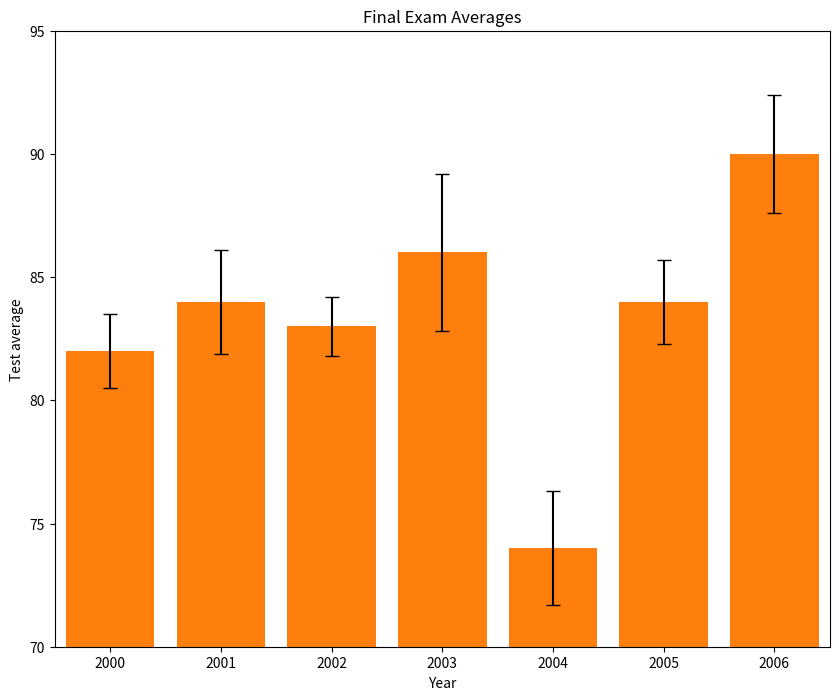
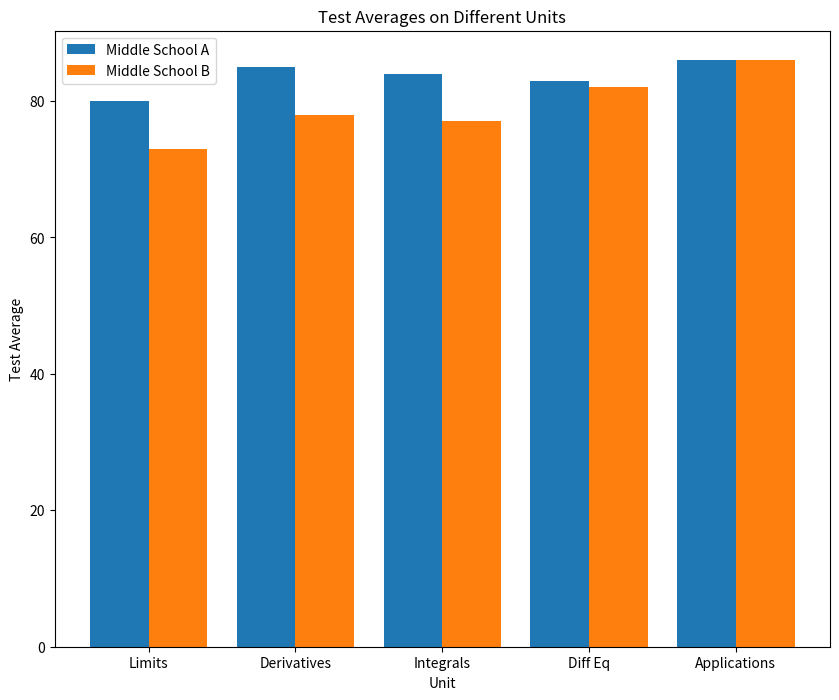
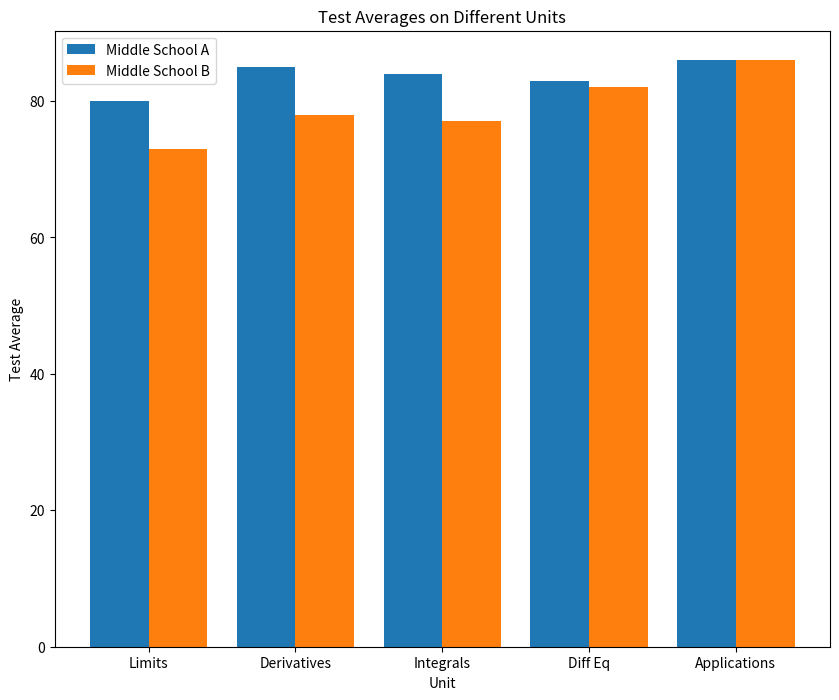
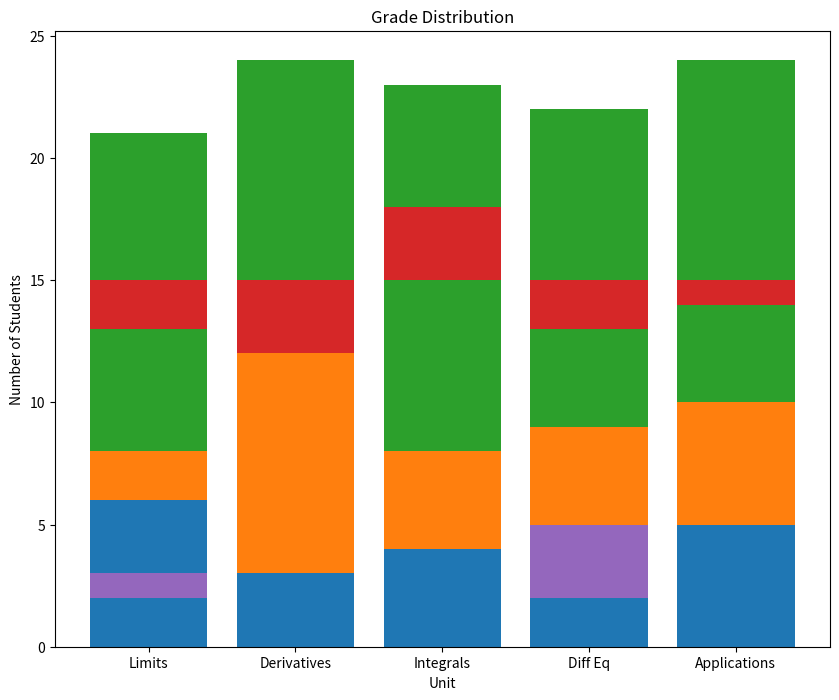
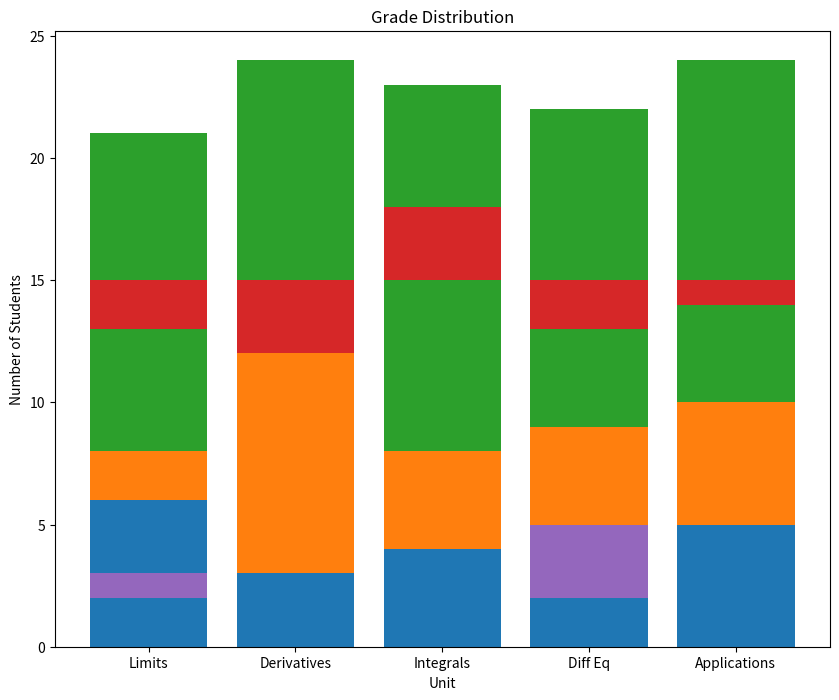
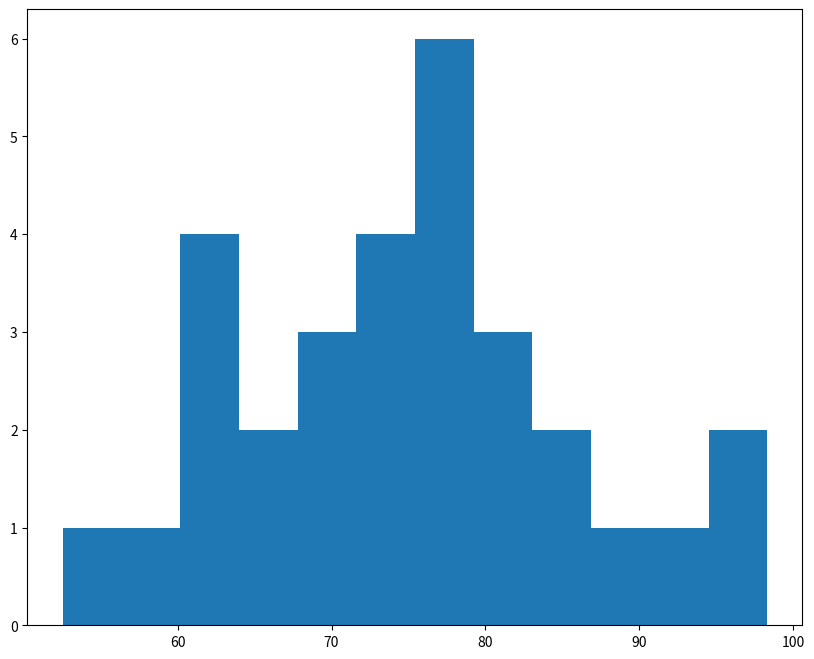

Generate these figures, in order, with matplotlib: (Note: this script raises an exception after producing the figures.)
# Recreating_Graphs_using_Matplotlib

# Project Introduction
# Let’s imagine that you are working as a high school math teacher. You want to display important metrics about your current class and the ones you have taught in previous years, 
# in order to understand patterns and trends that may not be visible from just seeing the numbers in a spreadsheet. In this project, you will examine some graphs that we have 
# created, and then you will recreate them using Matplotlib. 

#This project gave me a chance to practice with the plot types and their properties, and they are: bar chart with error, side by side bars, stacked bars, two histograms on a plot, 
# labeled pie chart and line with shaded error. 

# BAR CHART WITH ERROR

# 1. First, create a figure of width 10 and height 8.

from matplotlib import pyplot as plt

past_years_averages = [82, 84, 83, 86, 74, 84, 90]
years = [2000, 2001, 2002, 2003, 2004, 2005, 2006]
error = [1.5, 2.1, 1.2, 3.2, 2.3, 1.7, 2.4]

plt.figure(figsize=(10,8))

# 2. Plot the blue bars, which have the heights listed in past_years_averages.

plt.bar(range(len(past_years_averages)), past_years_averages)

# 3. Add error bars of cap size 5 and heights corresponding to the list error.

plt.bar(range(len(past_years_averages)), past_years_averages, yerr = error, capsize=5)

# 4. Set the axis to go from -0.5 to 6.5 on the x-axis and 70 to 95 on the y-axis.

plt.axis([-0.5, 6.5, 70, 95])

# 5. Create an ax object using plt.subplot(). Use ax to set the x-axis ticks to be range(len(years)) and the x-axis labels to be the years list.

ax = plt.subplot()
ax.set_xticks(range(len(years)))
ax.set_xticklabels(years)

# 6. Add the title "Final Exam Averages", x-axis label "Year", and y-axis label "Test average".

plt.title("Final Exam Averages")
plt.xlabel("Year")
plt.ylabel("Test average")

# 7. Save your figure to a file called my_bar_chart.png.

plt.savefig("my_bar_chart.png")

plt.show()


# SIDE BY SIDE BARS

# This displays the differences in average test scores between students who went to two different middle schools before enrolling in your high school.

# The data you will need to recreate this chart is in the lists middle_school_a, middle_school_b, and unit_topics.

# Save your recreated chart to a file called my_side_by_side.png.

# 1. Using create_x, make the lists school_a_x and school_b_x which will determine where to put the bars for Middle School A and Middle School B along the x-axis.

from matplotlib import pyplot as plt

unit_topics = ['Limits', 'Derivatives', 'Integrals', 'Diff Eq', 'Applications']
middle_school_a = [80, 85, 84, 83, 86]
middle_school_b = [73, 78, 77, 82, 86]

def create_x(t, w, n, d):
    return [t*x + w*n for x in range(d)]

school_a_x = create_x(2, 0.8, 1, 5)
school_b_x = create_x(2, 0.8, 2, 5)

# 2. Create a figure of width 10 and height 8.

plt.figure(figsize=(10,8))

# 3. Create a set of axes and save them to ax.

ax = plt.subplot()

# 4. Plot a set of bars representing middle_school_a and a set representing middle_school_b next to each other on the same graph.

plt.bar(school_a_x, middle_school_a)
plt.bar(school_b_x, middle_school_b)

# 5. Create a new list of x-values called middle_x, which are the values in the middle of school_a_x and school_b_x. This is where we will place the x-ticks. Look at the final graph to see this placement.

middle_x = [ (a + b) / 2.0 for a, b in zip(school_a_x, school_b_x)]

# 6. Set the x-ticks to be the middle_x list.

ax.set_xticks(middle_x)

# 7. Set the x-tick labels to be the list unit_topics.

ax.set_xticklabels(unit_topics)

# 8. Create a legend, as shown in the final graph, that labels the first set of bars Middle School A and the second set of bars Middle School B.

plt.legend(['Middle School A', 'Middle School B'])

# 9. Create a title (“Test Averages on Different Units”), x-axis label (“Unit”), and y-axis label (“Test Average”).

plt.title('Test Averages on Different Units')
plt.xlabel('Unit')
plt.ylabel('Test Average')

# 10. Save your figure to a file called my_side_by_side.png.

plt.show()
plt.savefig('my_side_by_side.png')

# All code together:

from matplotlib import pyplot as plt

unit_topics = ['Limits', 'Derivatives', 'Integrals', 'Diff Eq', 'Applications']
middle_school_a = [80, 85, 84, 83, 86]
middle_school_b = [73, 78, 77, 82, 86]

def create_x(t, w, n, d):
    return [t*x + w*n for x in range(d)]

school_a_x = create_x(2, 0.8, 1, 5)
school_b_x = create_x(2, 0.8, 2, 5)

plt.figure(figsize=(10,8))
ax = plt.subplot()
plt.bar(school_a_x, middle_school_a)
plt.bar(school_b_x, middle_school_b)

middle_x = [ (a + b) / 2.0 for a, b in zip(school_a_x, school_b_x)]

ax.set_xticks(middle_x)
ax.set_xticklabels(unit_topics)
plt.legend(['Middle School A', 'Middle School B'])

plt.title('Test Averages on Different Units')
plt.xlabel('Unit')
plt.ylabel('Test Average')

plt.show()
plt.savefig('my_side_by_side.png')


# STACKED BARS

# Now, we are going to look at the chart called stacked-bars.png. This graph displays the breakdown of students who got As, Bs, Cs, Ds, and Fs in each unit.

# 1. The Bs bars will go on top of the As bars, but at what heights will the Cs, Ds, and Fs bars start?

# The bottom of the bars representing the Cs will be at the height of the As plus the Bs. We can do this in NumPy (a scientific computing package for Python) with the np.add function. c_bottom, the starting heights for the Cs, will be:

# c_bottom = np.add(As, Bs)

# Underneath the definition of c_bottom, define d_bottom (where the Cs end), and f_bottom (where the Ds end).

from matplotlib import pyplot as plt
import numpy as np

unit_topics = ['Limits', 'Derivatives', 'Integrals', 'Diff Eq', 'Applications']
As = [6, 3, 4, 3, 5]
Bs = [8, 12, 8, 9, 10]
Cs = [13, 12, 15, 13, 14]
Ds = [2, 3, 3, 2, 1]
Fs = [1, 0, 0, 3, 0]

x = range(5)

c_bottom = np.add(As, Bs)
#create d_bottom and f_bottom here
d_bottom = np.add(c_bottom, Cs)
f_bottom = np.add(d_bottom, Ds)

# 2. Create a figure of width 10 and height 8.

plt.figure(figsize=(10, 8))

# 3. Plot the As, Bs, Cs, Ds, and Fs. Give each one the appropriate bottom list that will stack them on top of each other.

#create your plot here
plt.bar(x, As)
plt.bar(x, Bs, bottom=As)
plt.bar(x, Cs, bottom=Bs)
plt.bar(x, Ds, bottom=Cs)
plt.bar(x, Fs, bottom=Ds)

# 4. Create a set of axes and save them to ax.

ax = plt.subplot()

# 5. Set the x-ticks to be range(len(unit_topics)).

ax.set_xticks(range(len(unit_topics)))

# 6. Set the x-tick labels to be the unit_topics.

ax.set_xticklabels(unit_topics)

# 7. Give the plot the title you see in the final graph, and the same x-axis label and y-axis label.

plt.title('Grade Distribution')
plt.xlabel('Unit')
plt.ylabel('Number of Students')

# 8. Save your figure to a file called my_stacked_bar.png.

plt.show()
plt.savefig('my_stacked_bar.png')


# All code together:

from matplotlib import pyplot as plt
import numpy as np

unit_topics = ['Limits', 'Derivatives', 'Integrals', 'Diff Eq', 'Applications']
As = [6, 3, 4, 3, 5]
Bs = [8, 12, 8, 9, 10]
Cs = [13, 12, 15, 13, 14]
Ds = [2, 3, 3, 2, 1]
Fs = [1, 0, 0, 3, 0]

x = range(5)

c_bottom = np.add(As, Bs)
d_bottom = np.add(c_bottom, Cs)
f_bottom = np.add(d_bottom, Ds)

plt.figure(figsize=(10, 8))

plt.bar(x, As)
plt.bar(x, Bs, bottom=As)
plt.bar(x, Cs, bottom=Bs)
plt.bar(x, Ds, bottom=Cs)
plt.bar(x, Fs, bottom=Ds)

ax = plt.subplot()
ax.set_xticks(range(len(unit_topics)))
ax.set_xticklabels(unit_topics)

plt.title('Grade Distribution')
plt.xlabel('Unit')
plt.ylabel('Number of Students')

plt.show()
plt.savefig('my_stacked_bar.png')


# TWO HISTOGRAMS ON A PLOT

# Now, we are going to look at the chart called histograms.png. This displays the breakdown of final exam scores between your first year of teaching vs your second year of teaching.

# The data you will need to recreate this chart is in the lists exam_scores1 and exam_scores2.

# Save your recreated chart to a file called my_histogram.png.

# 1. Create a figure of width 10 and height 8.

from matplotlib import pyplot as plt

exam_scores1 = [62.58, 67.63, 81.37, 52.53, 62.98, 72.15, 59.05, 73.85, 97.24, 76.81, 89.34, 74.44, 68.52, 85.13, 90.75, 70.29, 75.62, 85.38, 77.82, 98.31, 79.08, 61.72, 71.33, 80.77, 80.31, 78.16, 61.15, 64.99, 72.67, 78.94]

exam_scores2 = [72.38, 71.28, 79.24, 83.86, 84.42, 79.38, 75.51, 76.63, 81.48,78.81,79.23,74.38,79.27,81.07,75.42,90.35,82.93,86.74,81.33,95.1,86.57,83.66,85.58,81.87,92.14,72.15,91.64,74.21,89.04,76.54,81.9,96.5,80.05,74.77,72.26,73.23,92.6,66.22,70.09,77.2]

plt.figure(figsize=(10,8))

# 2. Make a histogram of the exam_scores1, normalized, with 12 bins.

plt.hist(exam_scores1, bins=12, normed=True)

# 3. Make a histogram of the exam_scores2, normalized, with 12 bins.

plt.hist(exam_scores2, bins=12, normed=True)

# 4. Add histtype = 'step' to each plt.hist call, in order to make these histograms more visible.

# We can also make the lines thicker by setting the linewidth inside the calls to plt.hist.

# Let’s set the linewidth to be 2 for both histograms.

plt.hist(exam_scores1, bins=12, normed=True, histtype = 'step', linewidth = 2)
plt.hist(exam_scores2, bins=12, normed=True, histtype = 'step', linewidth = 2)

# 5. Create a legend showing that the first set of data is "1st Yr Teaching" and the second set of data is "2nd Yr Teaching".

plt.legend(["1st Yr Teaching", "2nd Yr Teaching"])

# 6. Add the title, x-axis label, and y-axis label that you see on the final graph.

plt.title('Final Exam Score Distribution')
plt.xlabel('Percentage')
plt.ylabel('Frequency')

# 7. Save your figure to a file called my_histogram.png.

plt.show()
plt.savefig('my_histogram.png')

# All code together:

from matplotlib import pyplot as plt

exam_scores1 = [62.58, 67.63, 81.37, 52.53, 62.98, 72.15, 59.05, 73.85, 97.24, 76.81, 89.34, 74.44, 68.52, 85.13, 90.75, 70.29, 75.62, 85.38, 77.82, 98.31, 79.08, 61.72, 71.33, 80.77, 80.31, 78.16, 61.15, 64.99, 72.67, 78.94]
exam_scores2 = [72.38, 71.28, 79.24, 83.86, 84.42, 79.38, 75.51, 76.63, 81.48,78.81,79.23,74.38,79.27,81.07,75.42,90.35,82.93,86.74,81.33,95.1,86.57,83.66,85.58,81.87,92.14,72.15,91.64,74.21,89.04,76.54,81.9,96.5,80.05,74.77,72.26,73.23,92.6,66.22,70.09,77.2]

# Make your plot here
plt.figure(figsize=(10, 8))
plt.hist(exam_scores1, bins=12, normed=True, histtype = 'step', linewidth = 2)
plt.hist(exam_scores2, bins=12, normed=True, histtype = 'step', linewidth = 2)

plt.legend(["1st Yr Teaching", "2nd Yr Teaching"])

plt.title('Final Exam Score Distribution')
plt.xlabel('Percentage')
plt.ylabel('Frequency')

plt.show()
plt.savefig('my_histogram.png')



# LABELED PIE CHART

# Now, we are going to look at the chart called pie.png. This displays what students think the hardest topic covered throughout your math course is.

# The data you will need to recreate this chart is in the lists unit_topics and num_hardest_reported.

# Save your recreated chart to a file called my_pie_chart.png.

# 1. Create a figure of width 10 and height 8.

from matplotlib import pyplot as plt

unit_topics = ['Limits', 'Derivatives', 'Integrals', 'Diff Eq', 'Applications']
num_hardest_reported = [1, 3, 10, 15, 1]

plt.figure(figsize=(10, 8))

# 2. Plot the num_hardest_reported list as a pie chart.

plt.pie(num_hardest_reported)

# 3. Set the axes to be 'equal'.

plt.axis('equal')

# 4. Label the slices with the unit_topics list and put a percentage label on each slice, rounded to the nearest int.

plt.pie(num_hardest_reported, labels=unit_topics, autopct='%d%%')

# 5. Add the title "Hardest Topics"

plt.title('Hardest Topics')

# 6. Save your figure to a file called my_pie_chart.png.

plt.show()
plt.savefig('my_pie_chart.png')

# All code together:

from matplotlib import pyplot as plt

unit_topics = ['Limits', 'Derivatives', 'Integrals', 'Diff Eq', 'Applications']
num_hardest_reported = [1, 3, 10, 15, 1]

plt.figure(figsize=(10, 8))
plt.pie(num_hardest_reported, labels=unit_topics, autopct='%d%%')
plt.axis('equal')
plt.title('Hardest Topics')

plt.show()
plt.savefig('my_pie_chart.png')


# LINE WITH SHADED ERROR

# Now, we are going to look at the chart called line_graph.png. This displays the relationship between the time students say they studied and the scores they received on their final exams.

# The data you will need to recreate this chart is in the lists hours_reported and exam_scores.

# Save your recreated chart to a file called my_line_graph.png.

# 1. Create a figure of width 10 and height 8.

from matplotlib import pyplot as plt

hours_reported =[3, 2.5, 2.75, 2.5, 2.75, 3.0, 3.5, 3.25, 3.25,  3.5, 3.5, 3.75, 3.75,4, 4.0, 3.75,  4.0, 4.25, 4.25, 4.5, 4.5, 5.0, 5.25, 5, 5.25, 5.5, 5.5, 5.75, 5.25, 4.75]
exam_scores = [52.53, 59.05, 61.15, 61.72, 62.58, 62.98, 64.99, 67.63, 68.52, 70.29, 71.33, 72.15, 72.67, 73.85, 74.44, 75.62, 76.81, 77.82, 78.16, 78.94, 79.08, 80.31, 80.77, 81.37, 85.13, 85.38, 89.34, 90.75, 97.24, 98.31]

plt.figure(figsize=(10, 8))

# 2. Plot the exam_scores on the x-axis and the hours_reported on the y-axis, with a linewidth of 2.

plt.plot(exam_scores, hours_reported, linewidth=2)

# 3. Let’s assume the error on students’ reporting of their hours studying is 20%.

# Create a list hours_lower_bound, which has the elements of hours_reported minus 20%, and a list hours_upper_bound, which has the elements of hours_reported plus 20%.

# You can do this with a list comprehension that looks like:

# y_lower_bound = [element - (element * error_in_decimal) for element in original_list_of_y_values]

hours_lower_bound = [element - (element * 0.2) for element in hours_reported]
hours_upper_bound = [element + (element * 0.2) for element in hours_reported]

# 4. Shade the area between hours_lower_bound and hours_upper_bound with an alpha of 0.2.

plt.fill_between(exam_scores, hours_lower_bound, hours_upper_bound, alpha = 0.2)

# 5. Give the plot the title 'Time spent studying vs final exam scores', x-axis label 'Score', and y-axis label 'Hours studying (self-reported)'.

plt.xlabel("Score")
plt.title("Time spent studying vs final exam scores")
plt.ylabel('Hours studying (self-reported)')

# 6. Save your figure to a file called my_line_graph.png.

plt.show()
plt.savefig("my_line_graph.png")

# All code together:

from matplotlib import pyplot as plt

hours_reported =[3, 2.5, 2.75, 2.5, 2.75, 3.0, 3.5, 3.25, 3.25,  3.5, 3.5, 3.75, 3.75,4, 4.0, 3.75,  4.0, 4.25, 4.25, 4.5, 4.5, 5.0, 5.25, 5, 5.25, 5.5, 5.5, 5.75, 5.25, 4.75]
exam_scores = [52.53, 59.05, 61.15, 61.72, 62.58, 62.98, 64.99, 67.63, 68.52, 70.29, 71.33, 72.15, 72.67, 73.85, 74.44, 75.62, 76.81, 77.82, 78.16, 78.94, 79.08, 80.31, 80.77, 81.37, 85.13, 85.38, 89.34, 90.75, 97.24, 98.31]

plt.figure(figsize=(10,8))
 
hours_lower_bound = [element - (element * 0.2) for element in hours_reported]
hours_upper_bound = [element + (element * 0.2) for element in hours_reported]

plt.plot(exam_scores, hours_reported, linewidth=2)

plt.fill_between(exam_scores, hours_lower_bound, hours_upper_bound, alpha = 0.2)

plt.xlabel("Score")
plt.title("Time spent studying vs final exam scores")
plt.ylabel('Hours studying (self-reported)')

plt.show()
plt.savefig("my_line_graph.png")

